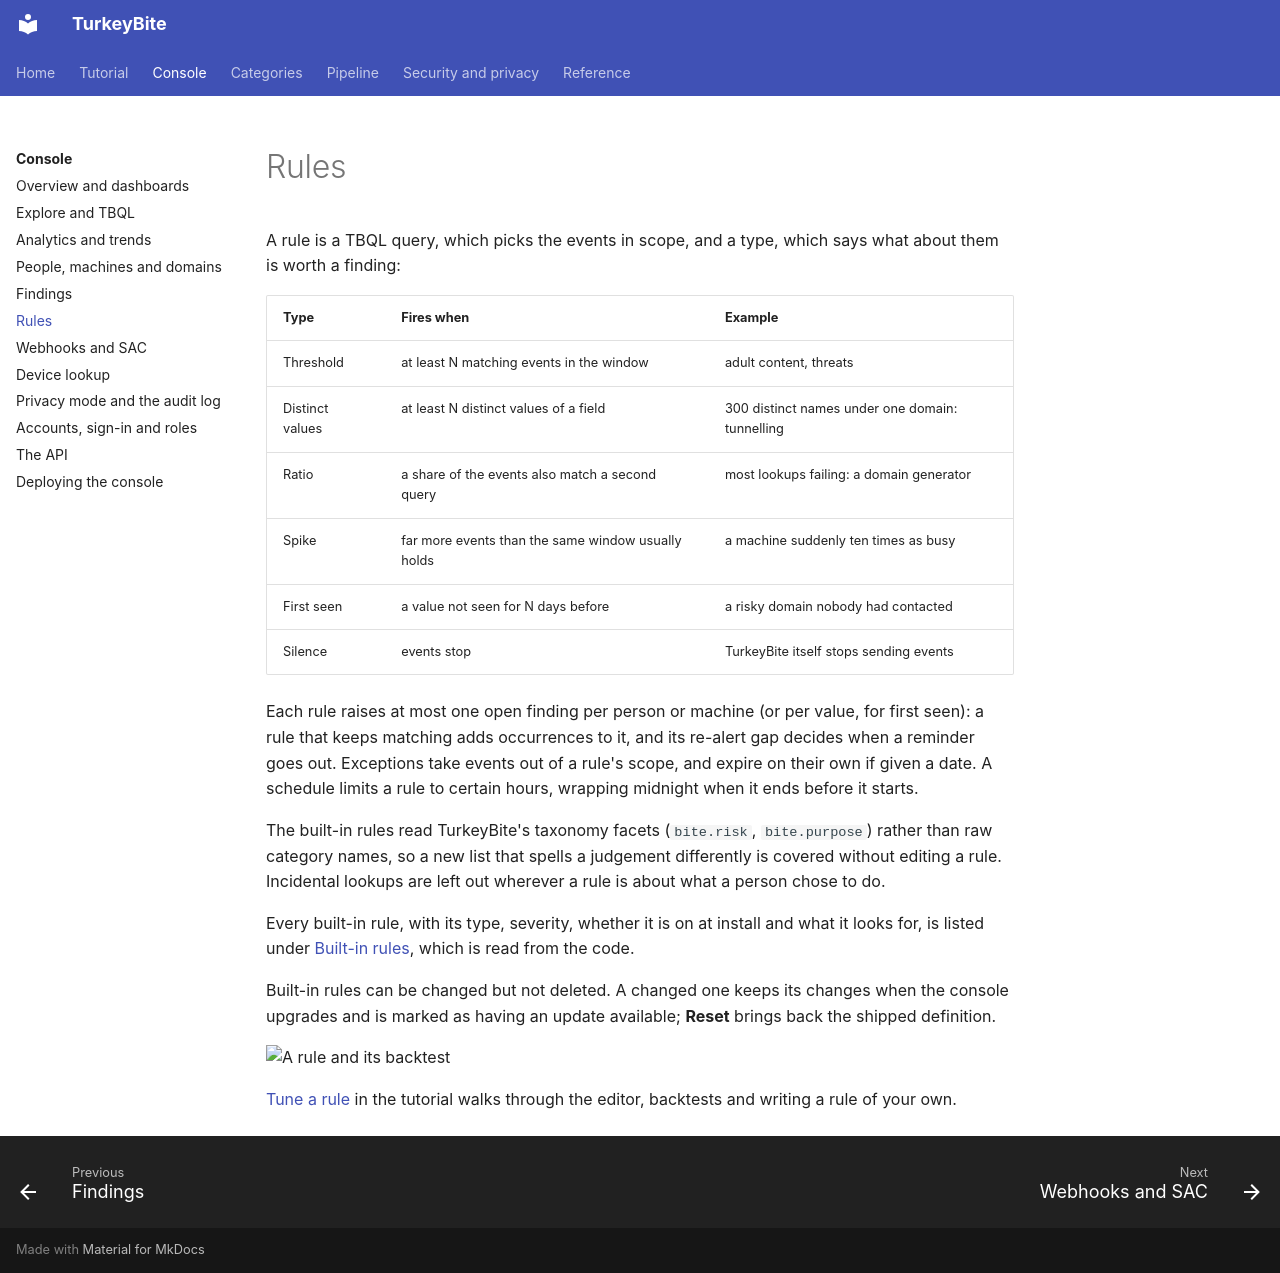

repository: MelonSmasher/TurkeyBite · page: console/rules/index.html · generator: mkdocs

# Rules

A rule is a TBQL query, which picks the events in scope, and a type, which says
what about them is worth a finding:

| Type | Fires when | Example |
|---|---|---|
| Threshold | at least N matching events in the window | adult content, threats |
| Distinct values | at least N distinct values of a field | 300 distinct names under one domain: tunnelling |
| Ratio | a share of the events also match a second query | most lookups failing: a domain generator |
| Spike | far more events than the same window usually holds | a machine suddenly ten times as busy |
| First seen | a value not seen for N days before | a risky domain nobody had contacted |
| Silence | events stop | TurkeyBite itself stops sending events |

Each rule raises at most one open finding per person or machine (or per value,
for first seen): a rule that keeps matching adds occurrences to it, and its
re-alert gap decides when a reminder goes out. Exceptions take events out of
a rule's scope, and expire on their own if given a date. A schedule limits a rule
to certain hours, wrapping midnight when it ends before it starts.

The built-in rules read TurkeyBite's taxonomy facets (`bite.risk`,
`bite.purpose`) rather than raw category names, so a new list that spells a
judgement differently is covered without editing a rule. Incidental lookups are
left out wherever a rule is about what a person chose to do.

Every built-in rule, with its type, severity, whether it is on at install and what it looks for, is listed under [Built-in rules](../reference/rules.md), which is read from the code.

Built-in rules can be changed but not deleted. A changed one keeps its changes
when the console upgrades and is marked as having an update available; **Reset**
brings back the shipped definition.

![A rule and its backtest](../img/console/rule-editor-backtest-light.png)

[Tune a rule](../tutorial/5-rules.md) in the tutorial walks through the editor, backtests and writing a rule of your own.
